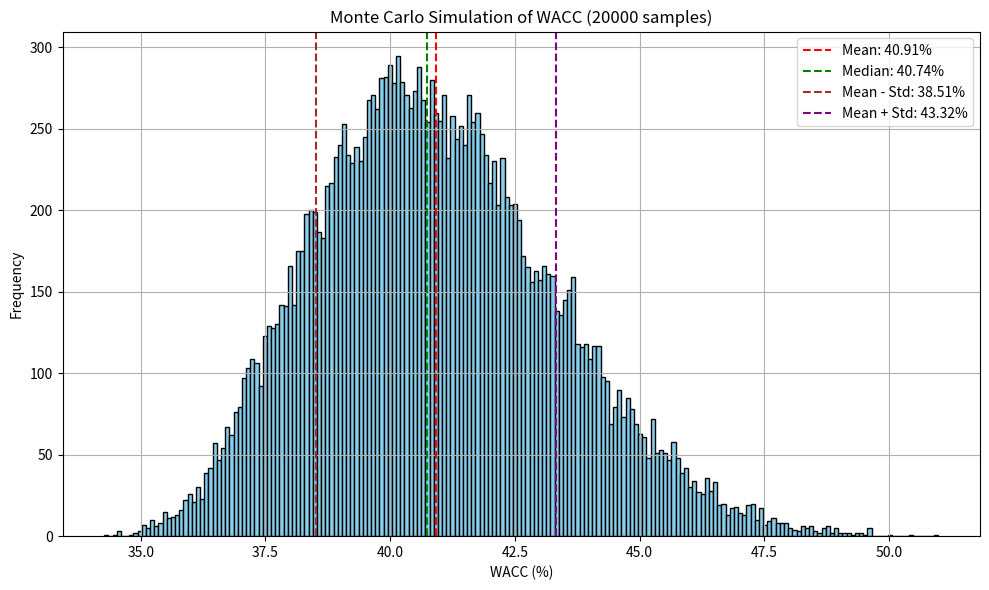

Write the Python code that produced this figure.
import numpy as np
import matplotlib.pyplot as plt

# Number of Monte Carlo samples
n_samples = 20_000

# Capital structure
debt_amount = 5_000_000_000
equity_amount = 5_000_000_000
total = equity_amount + debt_amount

# Fixed tax rate
tax_rate = 0.15

# ------------------------------
# Define Beta-distributed uncertain input variables
# Adjust the (a, b) shape parameters to control distribution shape

# Interest rate (loan rate) between 20% and 40%
interest_rate_MIN = 0.2
interest_rate_MAX = 0.4
interest_rate = np.random.beta(a=2, b=5, size=n_samples) * (interest_rate_MAX - interest_rate_MIN) + interest_rate_MIN

# Risk-free rate between 15% and 35%
risk_free_rate_MIN = 0.15
risk_free_rate_MAX = 0.35
risk_free_rate = np.random.beta(a=2, b=5, size=n_samples) * (risk_free_rate_MAX - risk_free_rate_MIN) + risk_free_rate_MIN

# Risk premium between 15% and 35%  -> FUTURE INFLATION
risk_premium_MIN = 0.35
risk_premium_MAX = 0.50
risk_premium = np.random.beta(a=2, b=5, size=n_samples) * (risk_premium_MAX - risk_premium_MIN) + risk_premium_MIN

# ------------------------------
# Calculate cost of debt (after tax) and cost of equity

cost_of_debt = interest_rate * (1 - tax_rate)
cost_of_equity = risk_free_rate + risk_premium

# ------------------------------
# Calculate WACC for each simulation

wacc = (equity_amount / total) * cost_of_equity + (debt_amount / total) * cost_of_debt
wacc_percent = wacc * 100  # Convert to percentage for plotting

# ------------------------------
# Compute statistics

mean_wacc = np.mean(wacc_percent)
median_wacc = np.median(wacc_percent)
std_wacc = np.std(wacc_percent)

# ------------------------------
# Plot histogram with statistics

plt.figure(figsize=(10, 6))
plt.hist(wacc_percent, bins=200, color='skyblue', edgecolor='black')

# Add lines for mean, median, and mean ± std
plt.axvline(mean_wacc, color='red', linestyle='--', label=f'Mean: {mean_wacc:.2f}%')
plt.axvline(median_wacc, color='green', linestyle='--', label=f'Median: {median_wacc:.2f}%')
plt.axvline(mean_wacc - std_wacc, color='brown', linestyle='--', label=f'Mean - Std: {mean_wacc - std_wacc:.2f}%')
plt.axvline(mean_wacc + std_wacc, color='purple', linestyle='--', label=f'Mean + Std: {mean_wacc + std_wacc:.2f}%')

plt.title(f'Monte Carlo Simulation of WACC ({n_samples} samples)')
plt.xlabel('WACC (%)')
plt.ylabel('Frequency')
plt.legend()
plt.grid(True)
plt.tight_layout()
plt.show()
